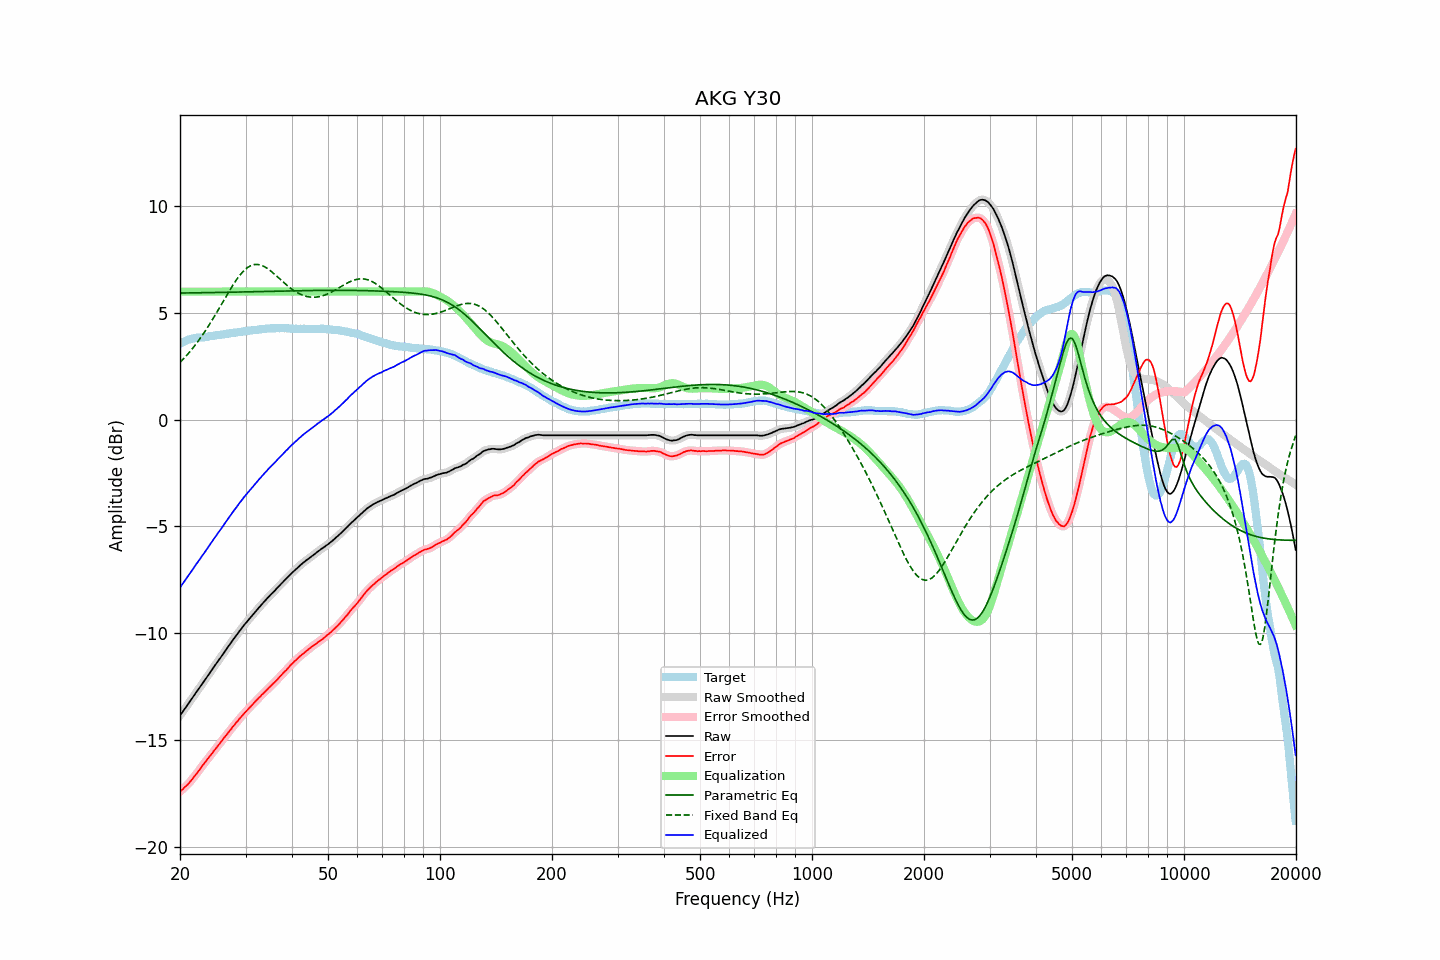

The data file committed next to this chart (first rows):
frequency, raw, error, smoothed, error_smoothed, equalization, parametric_eq, fixed_band_eq, equalized_raw, equalized_smoothed, target
20.00, -13.86, -17.43, -13.86, -17.43, 6.00, 5.93, 2.68, -7.86, -7.86, 3.57
20.20, -13.75, -17.36, -13.76, -17.36, 6.00, 5.93, 2.76, -7.75, -7.76, 3.61
20.40, -13.65, -17.30, -13.65, -17.29, 6.00, 5.93, 2.84, -7.65, -7.65, 3.65
20.61, -13.55, -17.21, -13.55, -17.22, 6.00, 5.93, 2.92, -7.55, -7.55, 3.67
20.81, -13.44, -17.15, -13.44, -17.15, 6.00, 5.94, 3.00, -7.44, -7.44, 3.71
21.02, -13.33, -17.08, -13.33, -17.07, 6.00, 5.94, 3.09, -7.33, -7.33, 3.75
21.23, -13.22, -16.99, -13.22, -16.99, 6.00, 5.94, 3.17, -7.22, -7.22, 3.77
21.44, -13.11, -16.90, -13.11, -16.90, 6.00, 5.94, 3.26, -7.11, -7.11, 3.79
21.66, -13.00, -16.81, -13.00, -16.80, 6.00, 5.94, 3.35, -7.00, -7.00, 3.80
21.87, -12.89, -16.71, -12.89, -16.71, 6.00, 5.94, 3.45, -6.89, -6.89, 3.81
22.09, -12.78, -16.62, -12.79, -16.62, 6.00, 5.94, 3.55, -6.78, -6.79, 3.83
22.31, -12.68, -16.53, -12.68, -16.52, 6.00, 5.94, 3.65, -6.68, -6.68, 3.84
22.54, -12.57, -16.42, -12.57, -16.42, 6.00, 5.94, 3.75, -6.57, -6.57, 3.84
22.76, -12.46, -16.32, -12.46, -16.31, 6.00, 5.95, 3.86, -6.46, -6.46, 3.85
22.99, -12.35, -16.21, -12.36, -16.21, 6.00, 5.95, 3.97, -6.35, -6.36, 3.85
23.22, -12.25, -16.12, -12.25, -16.11, 6.00, 5.95, 4.08, -6.25, -6.25, 3.86
23.45, -12.14, -16.01, -12.14, -16.01, 6.00, 5.95, 4.19, -6.14, -6.14, 3.87
23.69, -12.03, -15.92, -12.03, -15.92, 6.00, 5.95, 4.31, -6.03, -6.03, 3.88
23.92, -11.92, -15.82, -11.92, -15.82, 6.00, 5.95, 4.42, -5.92, -5.92, 3.90
24.16, -11.81, -15.73, -11.81, -15.73, 6.00, 5.95, 4.54, -5.81, -5.81, 3.92
24.40, -11.70, -15.63, -11.70, -15.63, 6.00, 5.95, 4.67, -5.70, -5.70, 3.93
24.65, -11.59, -15.52, -11.60, -15.53, 6.00, 5.96, 4.79, -5.59, -5.60, 3.93
24.89, -11.49, -15.44, -11.49, -15.43, 6.00, 5.96, 4.92, -5.49, -5.49, 3.95
25.14, -11.38, -15.34, -11.38, -15.34, 6.00, 5.96, 5.04, -5.38, -5.38, 3.96
25.39, -11.27, -15.24, -11.28, -15.24, 6.00, 5.96, 5.17, -5.27, -5.28, 3.97
25.65, -11.17, -15.15, -11.17, -15.15, 6.00, 5.96, 5.30, -5.17, -5.17, 3.98
25.91, -11.07, -15.05, -11.06, -15.05, 6.00, 5.96, 5.43, -5.07, -5.06, 3.99
26.16, -10.95, -14.95, -10.96, -14.95, 6.00, 5.96, 5.56, -4.95, -4.96, 3.99
26.43, -10.84, -14.85, -10.85, -14.85, 6.00, 5.97, 5.69, -4.84, -4.85, 4.00
26.69, -10.74, -14.77, -10.74, -14.76, 6.00, 5.97, 5.82, -4.74, -4.74, 4.02
26.96, -10.63, -14.67, -10.63, -14.67, 6.00, 5.97, 5.95, -4.63, -4.63, 4.03
27.23, -10.52, -14.57, -10.53, -14.57, 6.00, 5.97, 6.07, -4.52, -4.53, 4.04
27.50, -10.42, -14.48, -10.42, -14.48, 6.00, 5.97, 6.20, -4.42, -4.42, 4.06
27.77, -10.31, -14.37, -10.31, -14.38, 6.00, 5.97, 6.31, -4.31, -4.31, 4.06
28.05, -10.21, -14.29, -10.21, -14.29, 6.00, 5.97, 6.43, -4.21, -4.21, 4.08
28.33, -10.11, -14.19, -10.11, -14.19, 6.00, 5.98, 6.54, -4.11, -4.11, 4.08
28.62, -10.01, -14.11, -10.01, -14.10, 6.00, 5.98, 6.65, -4.01, -4.01, 4.10
28.90, -9.90, -14.01, -9.91, -14.01, 6.00, 5.98, 6.74, -3.90, -3.91, 4.11
29.19, -9.81, -13.93, -9.81, -13.93, 6.00, 5.98, 6.84, -3.81, -3.81, 4.12
29.48, -9.71, -13.85, -9.71, -13.84, 6.00, 5.98, 6.92, -3.71, -3.71, 4.13
29.78, -9.61, -13.76, -9.62, -13.76, 6.00, 5.98, 7.00, -3.61, -3.62, 4.14
30.08, -9.52, -13.68, -9.52, -13.68, 6.00, 5.99, 7.07, -3.52, -3.52, 4.15
30.38, -9.43, -13.59, -9.43, -13.59, 6.00, 5.99, 7.13, -3.43, -3.43, 4.16
30.68, -9.34, -13.51, -9.34, -13.51, 6.00, 5.99, 7.17, -3.34, -3.34, 4.17
30.99, -9.25, -13.43, -9.25, -13.43, 6.00, 5.99, 7.22, -3.25, -3.25, 4.18
31.30, -9.16, -13.35, -9.16, -13.35, 6.00, 5.99, 7.24, -3.16, -3.16, 4.19
31.61, -9.07, -13.28, -9.07, -13.27, 6.00, 5.99, 7.27, -3.07, -3.07, 4.20
31.93, -8.98, -13.19, -8.99, -13.19, 6.00, 6.00, 7.27, -2.98, -2.99, 4.20
32.24, -8.90, -13.11, -8.90, -13.11, 6.00, 6.00, 7.28, -2.90, -2.90, 4.21
32.57, -8.81, -13.03, -8.81, -13.04, 6.00, 6.00, 7.26, -2.81, -2.81, 4.22
32.89, -8.73, -12.97, -8.73, -12.96, 6.00, 6.00, 7.25, -2.73, -2.73, 4.24
33.22, -8.64, -12.88, -8.65, -12.89, 6.00, 6.00, 7.22, -2.64, -2.65, 4.24
33.55, -8.56, -12.82, -8.56, -12.81, 6.00, 6.00, 7.19, -2.56, -2.56, 4.25
33.89, -8.48, -12.74, -8.48, -12.74, 6.00, 6.01, 7.15, -2.48, -2.48, 4.25
34.23, -8.39, -12.66, -8.40, -12.66, 6.00, 6.01, 7.10, -2.39, -2.40, 4.27
34.57, -8.31, -12.58, -8.31, -12.59, 6.00, 6.01, 7.05, -2.31, -2.31, 4.27
34.92, -8.23, -12.51, -8.23, -12.51, 6.00, 6.01, 6.99, -2.23, -2.23, 4.28
35.27, -8.15, -12.44, -8.16, -12.44, 6.00, 6.01, 6.93, -2.15, -2.16, 4.28
35.62, -8.08, -12.37, -8.08, -12.37, 6.00, 6.01, 6.87, -2.08, -2.08, 4.28
35.97, -8.01, -12.29, -8.01, -12.29, 6.00, 6.02, 6.80, -2.01, -2.01, 4.28
... 635 more rows
